Photos from the image-classification dataset "15_Scene_Cartoon" in the GitHub repository autumn-tilley/Cartoon-Classification-Exploration. Its 15 classes are: bedroom, coast, forest, highway, industrial, inside city, kitchen, living room, mountain, office, open country, store, street, suburb, tall building.

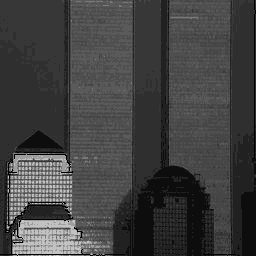
Label: tall building

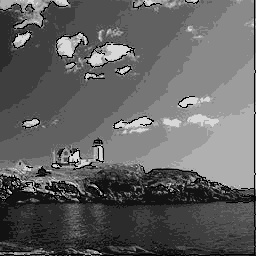
Label: coast

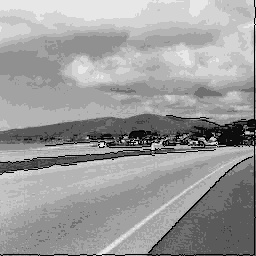
Label: highway

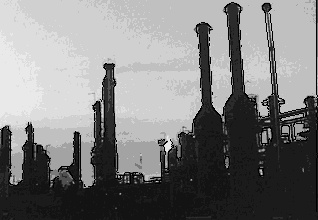
Label: industrial

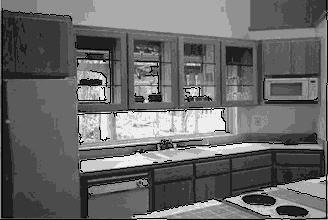
Label: kitchen

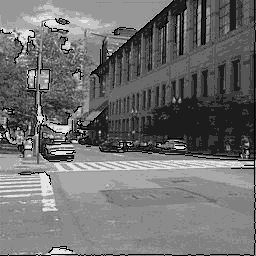
Label: street
